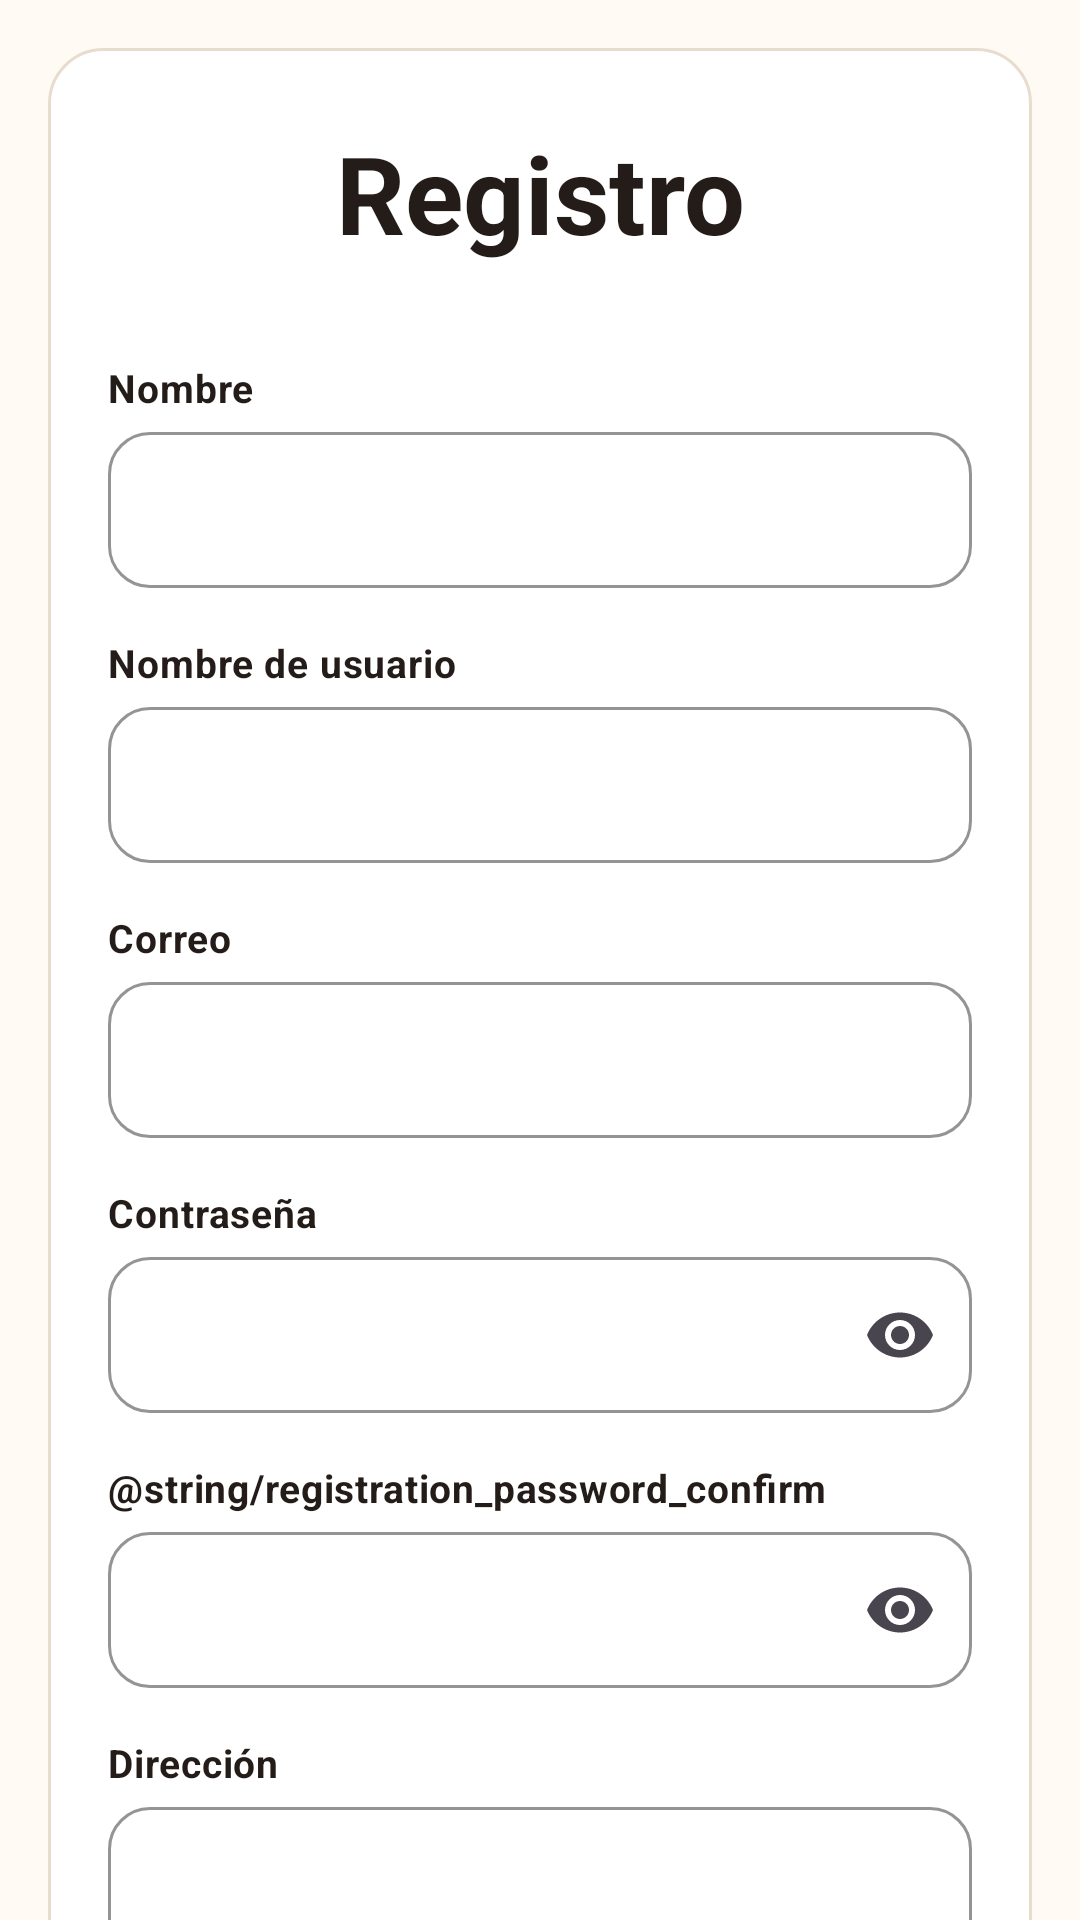

The Android layout XML behind this screen, and the referenced resources:
<!-- AndroidManifest.xml: application theme Theme.SaborDelHimalaya -->
<!-- res/layout/activity_registro_usuario.xml -->
<?xml version="1.0" encoding="utf-8"?>
<FrameLayout xmlns:android="http://schemas.android.com/apk/res/android"
    xmlns:app="http://schemas.android.com/apk/res-auto"
    xmlns:tools="http://schemas.android.com/tools"
    android:id="@+id/registration_content"
    android:layout_width="match_parent"
    android:layout_height="match_parent"
    android:background="@color/welcome_paper"
    tools:context=".controller.RegistroUsuario">
    <androidx.core.widget.NestedScrollView
        android:id="@+id/registration_scroll"
        android:layout_width="match_parent"
        android:layout_height="match_parent"
        android:fillViewport="true">
    <LinearLayout
        android:layout_width="match_parent"
        android:layout_height="wrap_content"
        android:layout_margin="16dp"
        android:background="@drawable/carta_card"
        android:orientation="vertical"
        android:paddingHorizontal="20dp"
        android:paddingTop="24dp"
        android:paddingBottom="24dp">
        <TextView
            android:id="@+id/registration_title"
            android:layout_width="match_parent"
            android:layout_height="wrap_content"
            android:layout_marginBottom="32dp"
            android:gravity="center"
            android:accessibilityHeading="true"
            android:text="@string/registration_title"
            android:textSize="36sp"
            android:textStyle="bold"
            android:textColor="@color/welcome_title" />
        <TextView
            style="@style/RegistrationLabel"
            android:labelFor="@+id/registration_name"
            android:text="@string/registration_name" />
        <com.google.android.material.textfield.TextInputLayout
            android:id="@+id/registration_name_container"
            style="@style/RegistrationInput"
            >
            <com.google.android.material.textfield.TextInputEditText
                android:id="@id/registration_name"
                style="@style/RegistrationEditText"
                android:inputType="textPersonName"
                android:autofillHints="personName"
                 />
        </com.google.android.material.textfield.TextInputLayout>
        <TextView
            style="@style/RegistrationLabel"
            android:labelFor="@+id/registration_username"
            android:text="@string/registration_username" />
        <com.google.android.material.textfield.TextInputLayout
            android:id="@+id/registration_username_container"
            style="@style/RegistrationInput"
            >
            <com.google.android.material.textfield.TextInputEditText
                android:id="@id/registration_username"
                style="@style/RegistrationEditText"
                android:inputType="text"
                android:autofillHints="newUsername"
                 />
        </com.google.android.material.textfield.TextInputLayout>
        <TextView
            style="@style/RegistrationLabel"
            android:labelFor="@+id/registration_email"
            android:text="@string/registration_email" />
        <com.google.android.material.textfield.TextInputLayout
            android:id="@+id/registration_email_container"
            style="@style/RegistrationInput"
            >
            <com.google.android.material.textfield.TextInputEditText
                android:id="@id/registration_email"
                style="@style/RegistrationEditText"
                android:inputType="textEmailAddress"
                android:autofillHints="emailAddress"
                 />
        </com.google.android.material.textfield.TextInputLayout>
        <TextView
            style="@style/RegistrationLabel"
            android:labelFor="@+id/registration_password"
            android:text="@string/registration_password" />
        <com.google.android.material.textfield.TextInputLayout
            android:id="@+id/registration_password_container"
            style="@style/RegistrationInput"
            app:endIconMode="password_toggle">
            <com.google.android.material.textfield.TextInputEditText
                android:id="@id/registration_password"
                style="@style/RegistrationEditText"
                android:inputType="textPassword"
                android:autofillHints="newPassword"
                 />
        </com.google.android.material.textfield.TextInputLayout>
        <TextView
            style="@style/RegistrationLabel"
            android:labelFor="@+id/registration_password_confirm"
            android:text="@string/registration_password_confirm" />
        <com.google.android.material.textfield.TextInputLayout
            android:id="@+id/registration_password_confirm_container"
            style="@style/RegistrationInput"
            app:endIconMode="password_toggle">
            <com.google.android.material.textfield.TextInputEditText
                android:id="@id/registration_password_confirm"
                style="@style/RegistrationEditText"
                android:inputType="textPassword"
                android:autofillHints="newPassword" />
        </com.google.android.material.textfield.TextInputLayout>
        <TextView
            style="@style/RegistrationLabel"
            android:labelFor="@+id/registration_address"
            android:text="@string/registration_address" />
        <com.google.android.material.textfield.TextInputLayout
            android:id="@+id/registration_address_container"
            style="@style/RegistrationInput"
            >
            <com.google.android.material.textfield.TextInputEditText
                android:id="@id/registration_address"
                style="@style/RegistrationEditText"
                android:inputType="textPostalAddress"
                android:autofillHints="postalAddress"
                android:imeOptions="actionDone" />
        </com.google.android.material.textfield.TextInputLayout>
        <LinearLayout
            android:layout_width="match_parent"
            android:layout_height="wrap_content"
            android:layout_marginTop="16dp"
            android:orientation="horizontal"
            android:baselineAligned="false">
            <com.google.android.material.button.MaterialButton
                android:id="@+id/button_cancel_registration"
                style="@style/Widget.Material3.Button.TextButton"
                android:layout_width="0dp"
                android:layout_height="wrap_content"
                android:layout_weight="1"
                android:layout_marginEnd="6dp"
                android:minHeight="48dp"
                android:text="@string/action_cancel"
                android:textAllCaps="false"
                android:textSize="15sp"
                android:textColor="@color/welcome_title" />
            <com.google.android.material.button.MaterialButton
                android:id="@+id/button_submit_registration"
                android:layout_width="0dp"
                android:layout_height="wrap_content"
                android:layout_weight="1"
                android:layout_marginStart="6dp"
                android:minHeight="52dp"
                android:insetTop="0dp"
                android:insetBottom="0dp"
                android:text="@string/action_register"
                android:textAllCaps="false"
                android:textSize="15sp"
                android:textStyle="bold"
                android:textColor="@color/welcome_paper"
                app:backgroundTint="@color/welcome_button"
                app:cornerRadius="26dp" />
        </LinearLayout>
    </LinearLayout>
    </androidx.core.widget.NestedScrollView>
</FrameLayout>
<!-- resources referenced by this layout -->
<resources>
  <color name="welcome_button">#9A3412</color>
  <color name="welcome_paper">#FFFAF3</color>
  <color name="welcome_title">#241C18</color>
  <!-- drawable carta_card (drawable) -->
  <?xml version="1.0" encoding="utf-8"?>
  <shape xmlns:android="http://schemas.android.com/apk/res/android"
      android:shape="rectangle">
      <solid android:color="@color/white" />
      <stroke
          android:width="1dp"
          android:color="@color/carta_border" />
      <corners android:radius="18dp" />
  </shape>
  <string name="action_cancel">Cancelar</string>
  <string name="action_register">Registrarse</string>
  <string name="registration_address">Dirección</string>
  <string name="registration_email">Correo</string>
  <string name="registration_name">Nombre</string>
  <string name="registration_password">Contraseña</string>
  <string name="registration_title">Registro</string>
  <string name="registration_username">Nombre de usuario</string>
  <style name="RegistrationEditText">
          <item name="android:layout_width">match_parent</item>
          <item name="android:layout_height">wrap_content</item>
          <item name="android:minHeight">52dp</item>
          <item name="android:padding">14dp</item>
          <item name="android:textColor">@color/welcome_title</item>
          <item name="android:textSize">16sp</item>
          <item name="android:maxLines">1</item>
          <item name="android:singleLine">true</item>
          <item name="android:imeOptions">actionNext</item>
      </style>
  <style name="RegistrationInput" parent="Widget.Material3.TextInputLayout.OutlinedBox">
          <item name="android:layout_width">match_parent</item>
          <item name="android:layout_height">wrap_content</item>
          <item name="android:layout_marginBottom">16dp</item>
          <item name="hintEnabled">false</item>
          <item name="boxBackgroundColor">@color/white</item>
          <item name="boxStrokeColor">@color/carta_border</item>
          <item name="boxStrokeWidth">1dp</item>
          <item name="boxStrokeWidthFocused">2dp</item>
          <item name="boxCornerRadiusTopStart">14dp</item>
          <item name="boxCornerRadiusTopEnd">14dp</item>
          <item name="boxCornerRadiusBottomStart">14dp</item>
          <item name="boxCornerRadiusBottomEnd">14dp</item>
      </style>
  <style name="RegistrationLabel">
          <item name="android:layout_width">match_parent</item>
          <item name="android:layout_height">wrap_content</item>
          <item name="android:layout_marginBottom">6dp</item>
          <item name="android:textColor">@color/welcome_title</item>
          <item name="android:textSize">13sp</item>
          <item name="android:textStyle">bold</item>
          <item name="android:letterSpacing">0.02</item>
      </style>
  <style name="Theme.SaborDelHimalaya" parent="Base.Theme.SaborDelHimalaya" />
  <color name="white">#FFFFFFFF</color>
  <color name="carta_border">#E8DCCF</color>
  <style name="Base.Theme.SaborDelHimalaya" parent="Theme.Material3.DayNight.NoActionBar">
          
          
      </style>
</resources>
